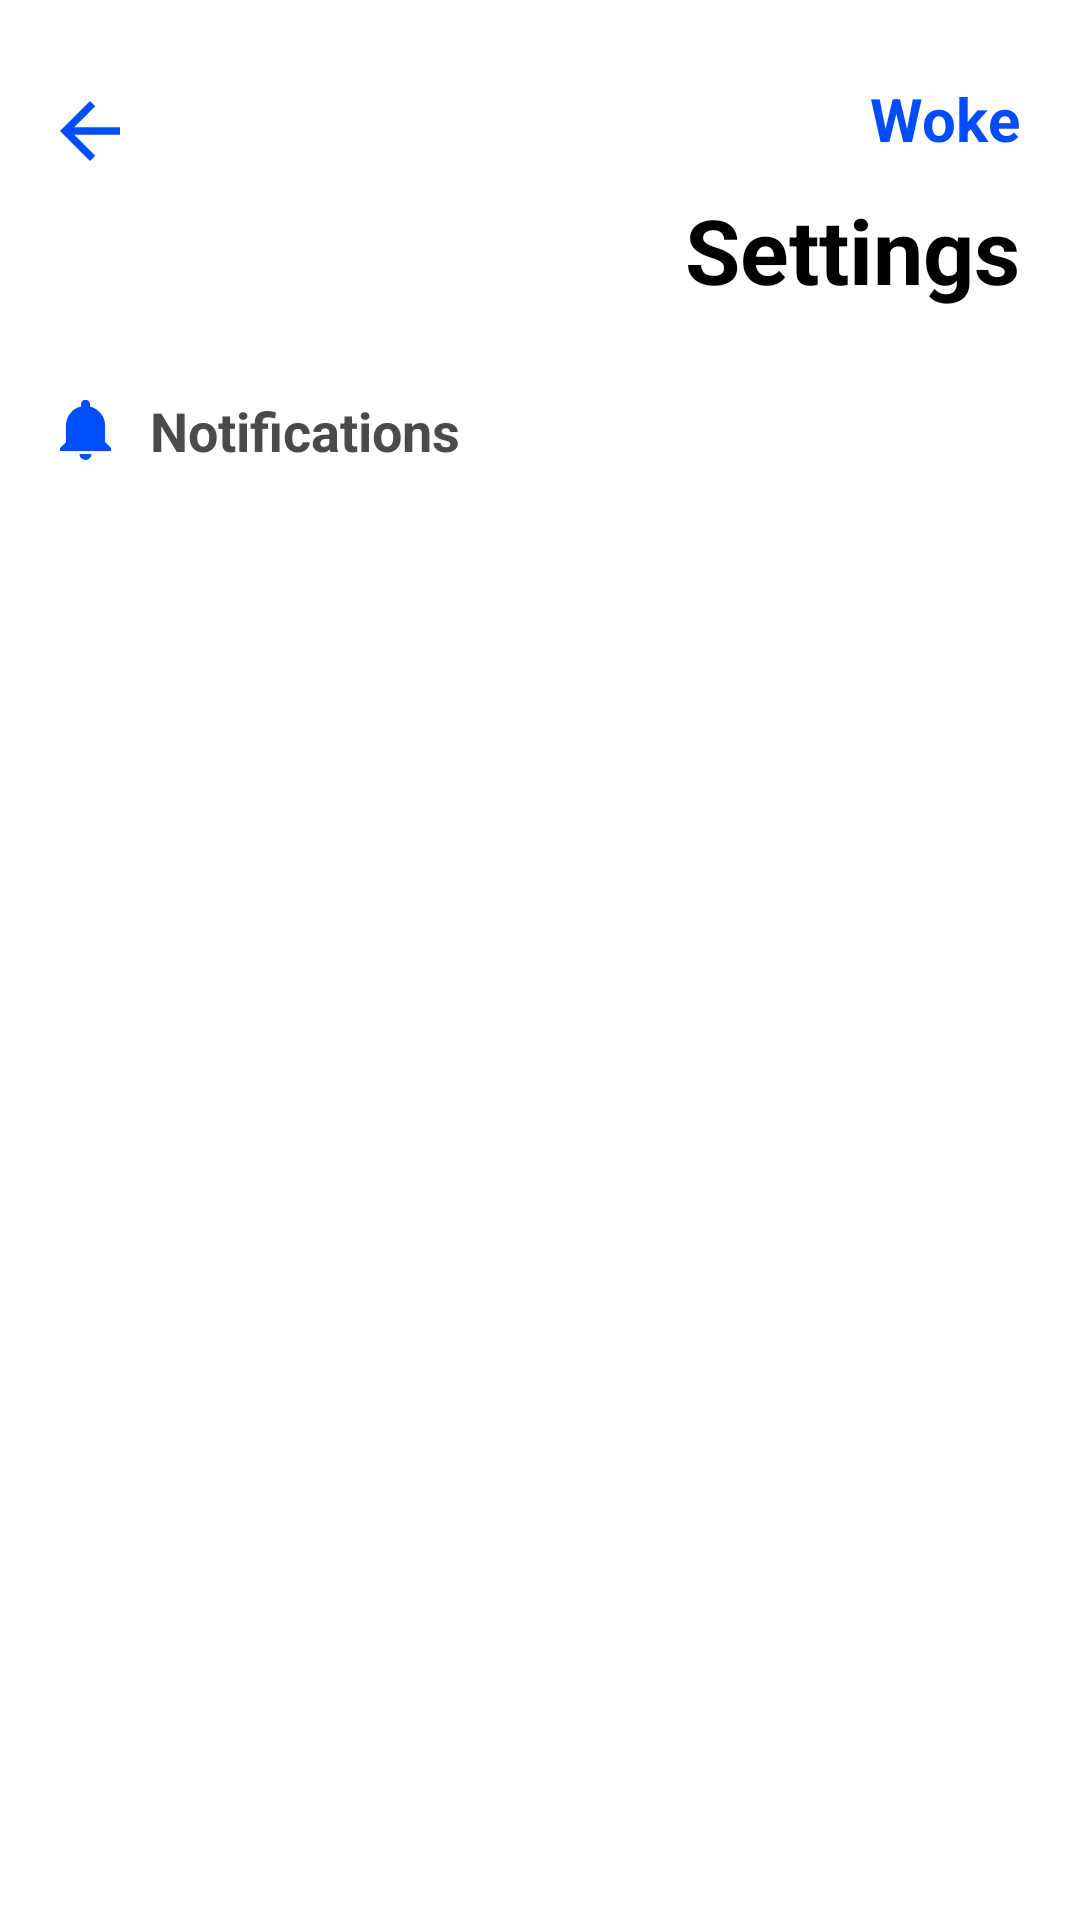

This screen was rendered from an Android layout file. Write that file and the resources it references.
<!-- AndroidManifest.xml: application theme AppTheme -->
<!-- res/layout/activity_settings_home.xml -->
<?xml version="1.0" encoding="utf-8"?>
<RelativeLayout xmlns:android="http://schemas.android.com/apk/res/android"
    xmlns:app="http://schemas.android.com/apk/res-auto"
    xmlns:tools="http://schemas.android.com/tools"
    android:layout_width="match_parent"
    android:layout_height="match_parent"
    tools:context=".Activity_Settings_Home">

    <TextView
        android:id="@+id/textView_appName"
        android:layout_width="wrap_content"
        android:layout_height="wrap_content"
        android:layout_alignParentTop="true"
        android:text="@string/app_name"
        android:textAppearance="@style/header20_bold_blue"
        android:layout_alignParentEnd="true"
        android:layout_marginEnd="20dp"
        android:layout_marginTop="26dp"/>

    <TextView
        android:id="@+id/textView_settings"
        android:layout_width="wrap_content"
        android:layout_height="wrap_content"
        android:layout_alignParentEnd="true"
        android:layout_alignParentTop="true"
        android:text="@string/settings_home_title"
        android:textAppearance="@style/header30_bold_black"
        android:layout_marginEnd="20dp"
        android:layout_marginTop="63dp"/>

    <ImageButton
        android:id="@+id/imageButton_buttonBack"
        android:contentDescription="@string/button_back"
        android:layout_width="wrap_content"
        android:layout_height="wrap_content"
        android:background="@drawable/shape_back_def"
        android:layout_alignParentStart="true"
        android:layout_alignParentTop="true"
        android:layout_marginStart="20dp"
        android:layout_marginTop="33.5dp"/>

    <LinearLayout
        android:layout_width="match_parent"
        android:layout_height="match_parent"
        android:orientation="vertical"
        android:layout_below="@id/textView_settings"
        android:layout_marginTop="10dp">

        <RelativeLayout
            android:layout_width="wrap_content"
            android:layout_height="wrap_content">

            <ImageButton
                android:id="@+id/imageButton_notification"
                android:contentDescription="@string/settings_home_notif_content"
                android:layout_width="match_parent"
                android:layout_height="wrap_content"
                android:background="@drawable/selector_button4"
                android:layout_alignParentStart="true"
                android:layout_alignParentTop="true"/>

            <ImageView
                android:id="@+id/imageView_notificationIcon"
                android:contentDescription="@string/settings_home_notif_content"
                android:layout_width="wrap_content"
                android:layout_height="wrap_content"
                android:background="@drawable/shape_bell_def"
                android:layout_alignStart="@+id/imageButton_notification"
                android:layout_alignTop="@+id/imageButton_notification"
                android:layout_marginStart="20dp"
                android:layout_marginTop="20dp"
                />

            <TextView
                android:id="@+id/textView_notification"
                android:layout_width="wrap_content"
                android:layout_height="wrap_content"
                android:layout_alignStart="@+id/imageButton_notification"
                android:layout_alignTop="@+id/imageButton_notification"
                android:layout_marginTop="18dp"
                android:layout_marginStart="50dp"
                android:text="@string/settings_notif_title"
                android:textAppearance="@style/text18_bold_gray"/>

        </RelativeLayout>

        

    </LinearLayout>

</RelativeLayout>
<!-- resources referenced by this layout -->
<resources>
  <!-- drawable selector_button4 (drawable) -->
  <?xml version="1.0" encoding="utf-8"?>
  <selector xmlns:android="http://schemas.android.com/apk/res/android">
      <item android:state_pressed="true" android:drawable="@drawable/shape_button4_pres" />
      <item android:drawable="@drawable/shape_button4_def" />
  </selector>
  <!-- drawable shape_back_def (drawable) -->
  <vector xmlns:android="http://schemas.android.com/apk/res/android"
      android:width="20dp"
      android:height="20dp"
      android:viewportWidth="20"
      android:viewportHeight="20">
    <path
        android:pathData="M20,8.75v2.5L4.75,11.25l7,7L10,20 0,10l10,-10 1.75,1.75 -7,7Z"
        android:fillColor="#004cff"/>
  </vector>
  <!-- drawable shape_bell_def (drawable) -->
  <vector xmlns:android="http://schemas.android.com/apk/res/android"
      android:width="17dp"
      android:height="20dp"
      android:viewportWidth="17"
      android:viewportHeight="20">
    <path
        android:pathData="M15,14l2,2v1h-17v-1l2,-2v-5.5a6.489,6.489 0,0 1,1.4 -4,5.828 5.828,0 0,1 3.6,-2.3v-0.7a1.5,1.5 0,0 1,0.4 -1.1,1.5 1.5,0 0,1 2.6,1.1v0.7a6.426,6.426 0,0 1,3.6 2.3,5.935 5.935,0 0,1 1.4,4ZM9.9,19.4a2,2 0,0 1,-3.4 -1.4h4A1.816,1.816 0,0 1,9.9 19.4Z"
        android:fillColor="#004cff"/>
  </vector>
  <string name="app_name">Woke</string>
  <string name="button_back">Back</string>
  <string name="settings_home_notif_content">Settings: Notifications</string>
  <string name="settings_home_title">Settings</string>
  <string name="settings_notif_title">Notifications</string>
  <style name="header20_bold_blue">
          <item name="android:textSize"> 20sp </item>
          <item name="android:textColor"> #004cff </item>
          <item name="android:textStyle"> bold </item>
      </style>
  <style name="header30_bold_black">
          <item name="android:textSize"> 30sp </item>
          <item name="android:textColor"> #000000 </item>
          <item name="android:textStyle"> bold </item>
      </style>
  <style name="text18_bold_gray">
          <item name="android:textSize"> 18sp </item>
          <item name="android:textColor"> @color/colorPrimaryGray </item>
          <item name="android:textStyle"> bold </item>
      </style>
  <style name="AppTheme" parent="Theme.AppCompat.Light.NoActionBar">
          
          <item name="colorPrimary">@color/colorPrimaryWhite</item>
          <item name="colorPrimaryDark">@color/colorPrimaryBlue</item>
          <item name="colorAccent">@color/colorAccent</item>
          <item name="android:windowBackground">@color/colorPrimaryWhite</item>
          <item name="android:windowAnimationStyle">@null</item>
      </style>
  <!-- drawable shape_button4_pres (drawable) -->
  <?xml version="1.0" encoding="utf-8"?>
  <shape xmlns:android="http://schemas.android.com/apk/res/android"
      android:shape="rectangle">
  
      
  
      
      <solid
          android:color="@color/colorSecondaryGray" />
  
      <size
          android:width="360dp"
          android:height="60dp" />
  
      
      
  
      
      
  
  </shape>
  <!-- drawable shape_button4_def (drawable) -->
  <?xml version="1.0" encoding="utf-8"?>
  <shape xmlns:android="http://schemas.android.com/apk/res/android"
      android:shape="rectangle">
  
      
  
      
      <solid
          android:color="@color/colorPrimaryWhite" />
  
      <size
          android:width="360dp"
          android:height="60dp" />
  
      
      
  
      
      
  
  </shape>
  <color name="colorPrimaryGray">#4a4a4a</color>
  <color name="colorPrimaryWhite">#FFFFFF</color>
  <color name="colorPrimaryBlue">#004CFF</color>
  <color name="colorAccent">#979797</color>
  <color name="colorSecondaryGray">#808080</color>
</resources>
